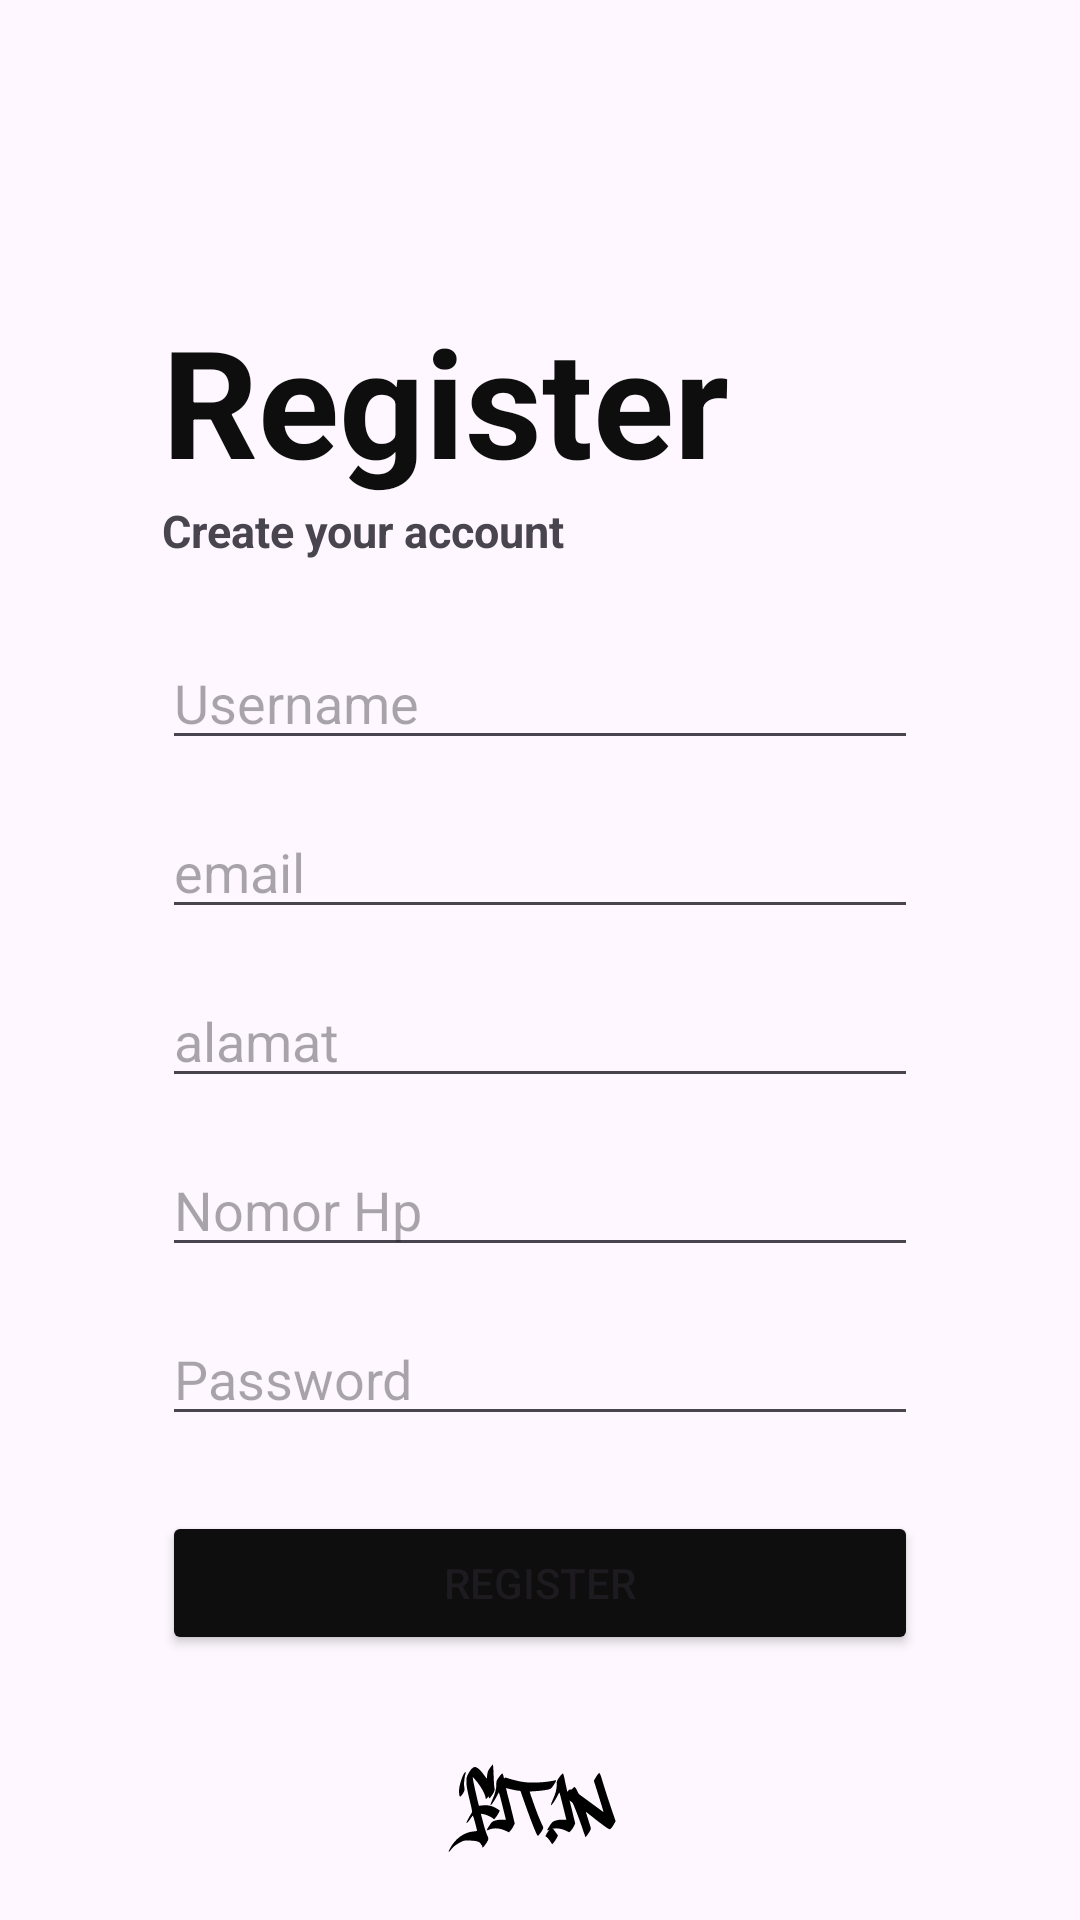

Reconstruct the res/layout file that produces this screen, plus the resources it refers to.
<!-- AndroidManifest.xml: application theme Theme.ECommerceFitIn -->
<!-- res/layout/activity_register.xml -->
<?xml version="1.0" encoding="utf-8"?>
<androidx.constraintlayout.widget.ConstraintLayout xmlns:android="http://schemas.android.com/apk/res/android"
    xmlns:app="http://schemas.android.com/apk/res-auto"
    xmlns:tools="http://schemas.android.com/tools"
    android:id="@+id/main"
    android:layout_width="match_parent"
    android:layout_height="match_parent"
    android:backgroundTint="@color/white"
    tools:context=".RegisterActivity">

    <EditText
        android:id="@+id/editTextTextEmailAddressRegis"
        android:layout_width="0dp"
        android:layout_height="wrap_content"
        android:layout_marginTop="15dp"
        android:hint="email"
        android:inputType="textEmailAddress"
        app:layout_constraintEnd_toEndOf="@+id/editTextTextUsername"
        app:layout_constraintStart_toStartOf="@+id/editTextTextUsername"
        app:layout_constraintTop_toBottomOf="@+id/editTextTextUsername" />

    <EditText
        android:id="@+id/editTextAlamat"
        android:layout_width="0dp"
        android:layout_height="wrap_content"
        android:layout_marginTop="15dp"
        android:inputType="text"
        android:hint="alamat"
        app:layout_constraintTop_toBottomOf="@id/editTextTextEmailAddressRegis"
        app:layout_constraintStart_toStartOf="@id/editTextTextEmailAddressRegis"
        app:layout_constraintEnd_toEndOf="@id/editTextTextEmailAddressRegis"/>

    <EditText
        android:id="@+id/editTextPhone"
        android:layout_width="0dp"
        android:layout_height="wrap_content"
        android:layout_marginTop="15dp"
        android:inputType="phone"
        android:hint="Nomor Hp"
        app:layout_constraintTop_toBottomOf="@id/editTextAlamat"
        app:layout_constraintStart_toStartOf="@id/editTextAlamat"
        app:layout_constraintEnd_toEndOf="@id/editTextAlamat"/>

    <EditText
        android:id="@+id/editTextTextPasswordRegis"
        android:layout_width="0dp"
        android:layout_height="wrap_content"
        android:layout_marginTop="15dp"
        android:hint="Password"
        android:inputType="textPassword"
        app:layout_constraintEnd_toEndOf="@id/editTextPhone"
        app:layout_constraintStart_toStartOf="@id/editTextPhone"
        app:layout_constraintTop_toBottomOf="@id/editTextPhone" />

    <Button
        android:id="@+id/buttonRegister"
        android:layout_width="0dp"
        android:layout_height="wrap_content"
        android:layout_marginTop="25dp"
        android:backgroundTint="@color/black"
        android:text="Register"
        app:layout_constraintEnd_toEndOf="@+id/editTextTextPasswordRegis"
        app:layout_constraintStart_toStartOf="@+id/editTextTextPasswordRegis"
        app:layout_constraintTop_toBottomOf="@id/editTextTextPasswordRegis" />

    <TextView
        android:id="@+id/textView2"
        android:layout_width="wrap_content"
        android:layout_height="wrap_content"
        android:layout_marginTop="100dp"
        android:text="Register"
        android:textSize="50dp"
        android:textStyle="bold"
        android:textColor="@color/black"
        app:layout_constraintStart_toStartOf="@+id/editTextTextUsername"
        app:layout_constraintTop_toTopOf="parent" />

    <TextView
        android:id="@+id/textView"
        android:layout_width="wrap_content"
        android:layout_height="wrap_content"
        android:text="Create your account"
        android:textSize="15dp"
        android:textStyle="bold"
        app:layout_constraintStart_toStartOf="@+id/editTextTextUsername"
        app:layout_constraintTop_toBottomOf="@+id/textView2" />

    <EditText
        android:id="@+id/editTextTextUsername"
        android:layout_width="wrap_content"
        android:layout_height="wrap_content"
        android:layout_marginTop="25dp"
        android:ems="12"
        android:hint="Username"
        android:inputType="text"
        app:layout_constraintEnd_toEndOf="parent"
        app:layout_constraintStart_toStartOf="parent"
        app:layout_constraintTop_toBottomOf="@+id/textView" />

    <ImageView
        android:id="@+id/imageView3"
        android:layout_width="162dp"
        android:layout_height="104dp"
        app:layout_constraintEnd_toEndOf="parent"
        app:layout_constraintStart_toStartOf="parent"
        app:layout_constraintTop_toBottomOf="@+id/buttonRegister"
        app:srcCompat="@drawable/fitin_logo" />
</androidx.constraintlayout.widget.ConstraintLayout>
<!-- resources referenced by this layout -->
<resources>
  <color name="black">#0F0E0E</color>
  <color name="white">#FFFFFFFF</color>
  <!-- drawable fitin_logo: vector/xml drawable (drawable, 8581 chars, omitted) -->
  <style name="Theme.ECommerceFitIn" parent="Base.Theme.ECommerceFitIn" />
  <style name="Base.Theme.ECommerceFitIn" parent="Theme.Material3.DayNight.NoActionBar">
          
          
      </style>
</resources>
